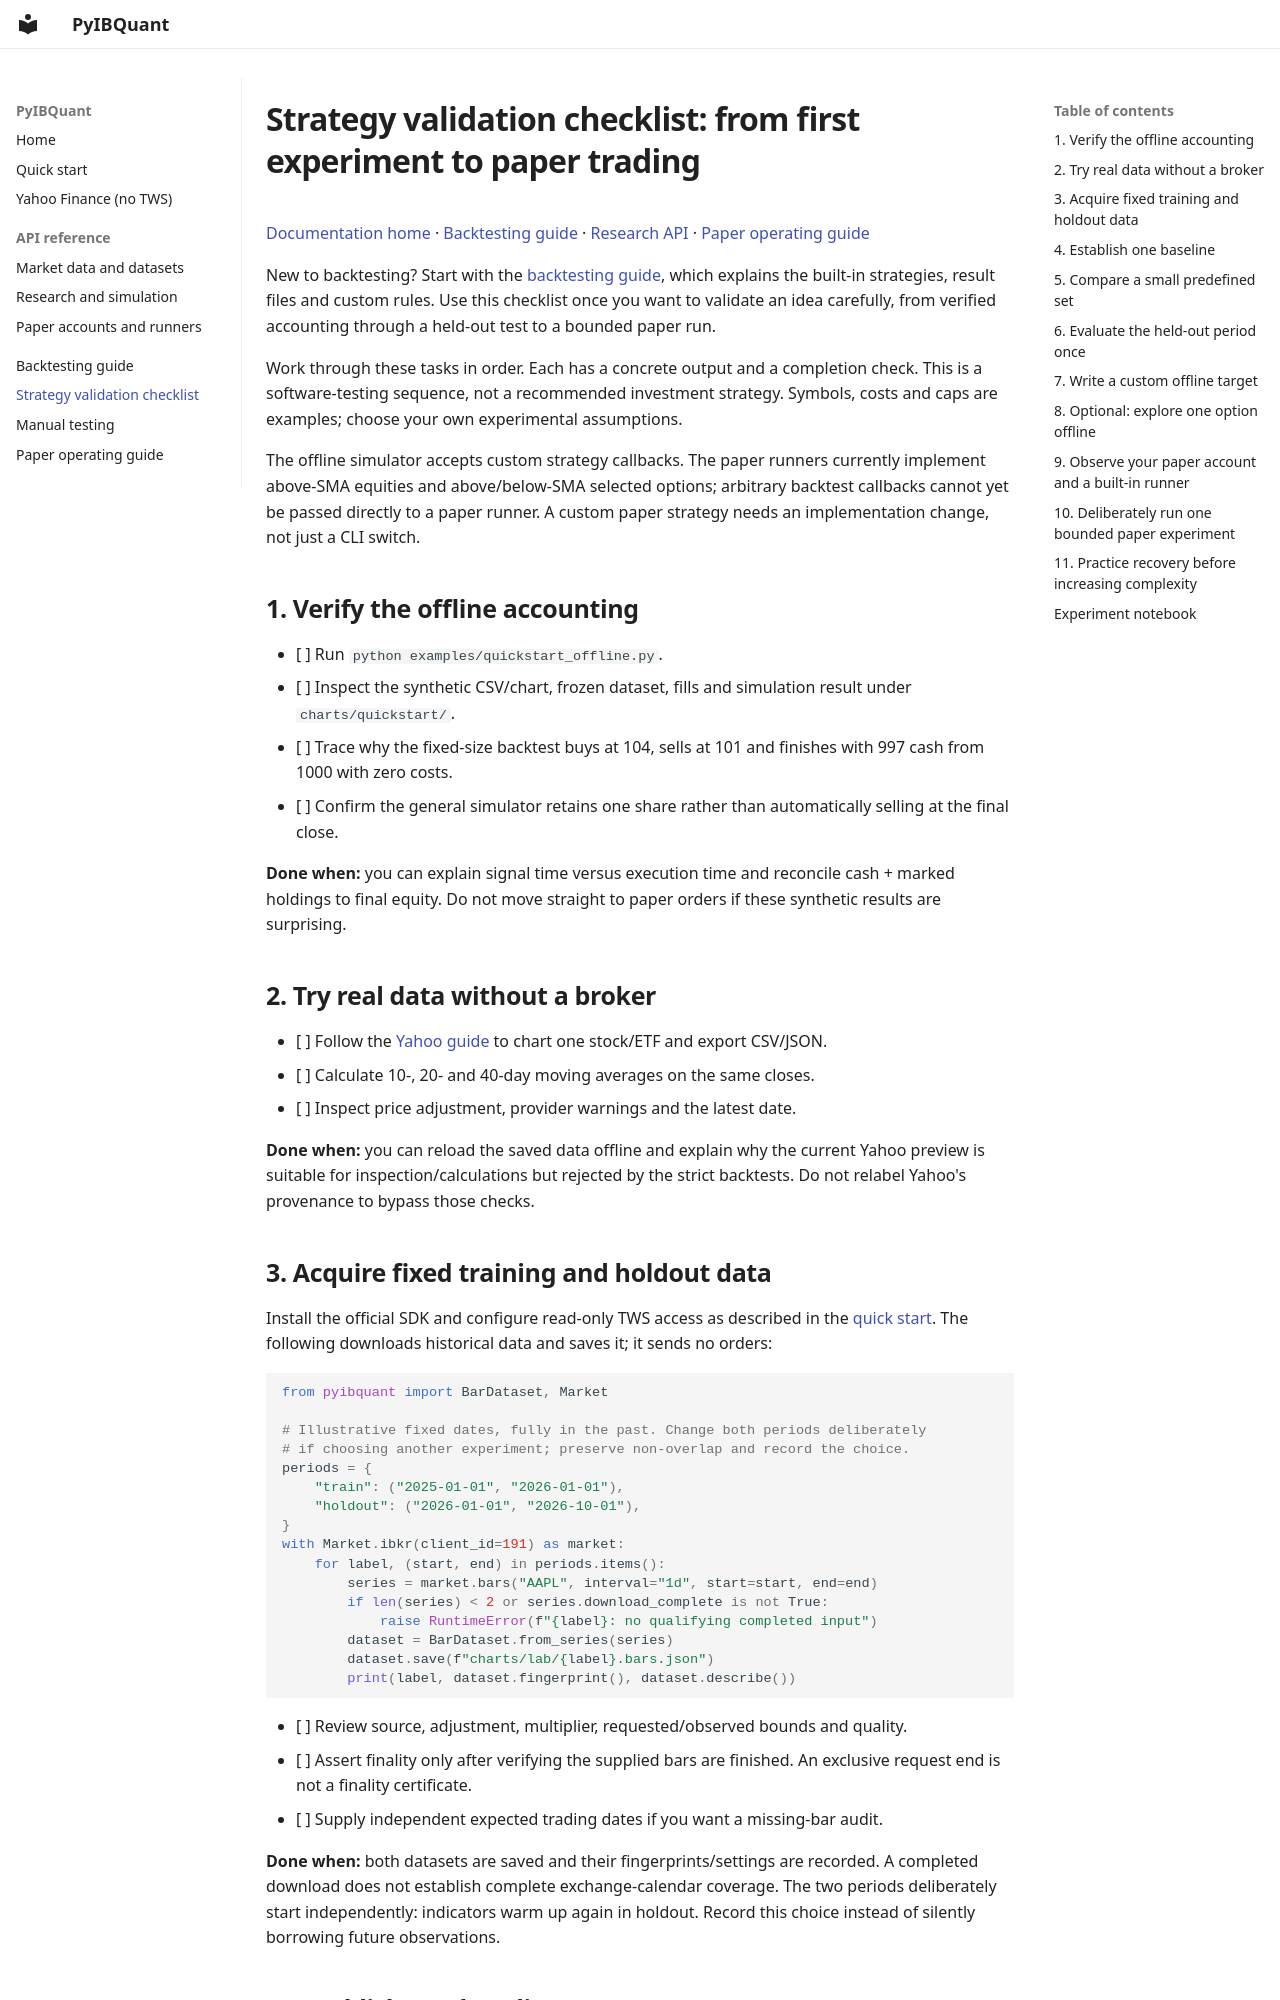

repository: RenormalizationTech/PyIBQuant · page: STRATEGY_LAB/index.html · generator: mkdocs

# Strategy validation checklist: from first experiment to paper trading

[Documentation home](README.md) · [Backtesting guide](BACKTESTING.md) ·
[Research API](RESEARCH.md) · [Paper operating guide](WORKFLOWS.md)

New to backtesting? Start with the [backtesting guide](BACKTESTING.md), which
explains the built-in strategies, result files and custom rules. Use this
checklist once you want to validate an idea carefully, from verified accounting
through a held-out test to a bounded paper run.

Work through these tasks in order. Each has a concrete output and a completion
check. This is a software-testing sequence, not a recommended investment strategy.
Symbols, costs and caps are examples; choose your own experimental assumptions.

The offline simulator accepts custom strategy callbacks. The paper runners
currently implement above-SMA equities and above/below-SMA selected options;
arbitrary backtest callbacks cannot yet be passed directly to a paper runner.
A custom paper strategy needs an implementation change, not just a CLI switch.

## 1. Verify the offline accounting

- [ ] Run `python examples/quickstart_offline.py`.
- [ ] Inspect the synthetic CSV/chart, frozen dataset, fills and simulation result
  under `charts/quickstart/`.
- [ ] Trace why the fixed-size backtest buys at 104, sells at 101 and finishes with
  997 cash from 1000 with zero costs.
- [ ] Confirm the general simulator retains one share rather than automatically
  selling at the final close.

**Done when:** you can explain signal time versus execution time and reconcile
cash + marked holdings to final equity. Do not move straight to paper orders if
these synthetic results are surprising.

## 2. Try real data without a broker

- [ ] Follow the [Yahoo guide](YAHOO.md) to chart one stock/ETF and export CSV/JSON.
- [ ] Calculate 10-, 20- and 40-day moving averages on the same closes.
- [ ] Inspect price adjustment, provider warnings and the latest date.

**Done when:** you can reload the saved data offline and explain why the current
Yahoo preview is suitable for inspection/calculations but rejected by the strict
backtests. Do not relabel Yahoo's provenance to bypass those checks.

## 3. Acquire fixed training and holdout data

Install the official SDK and configure read-only TWS access as described in the
[quick start](QUICKSTART.md#4-connect-to-ibkr-for-a-small-historical-request).
The following downloads historical data and saves it; it sends no orders:

```python
from pyibquant import BarDataset, Market

# Illustrative fixed dates, fully in the past. Change both periods deliberately
# if choosing another experiment; preserve non-overlap and record the choice.
periods = {
    "train": ("2025-01-01", "2026-01-01"),
    "holdout": ("2026-01-01", "2026-10-01"),
}
with Market.ibkr(client_id=191) as market:
    for label, (start, end) in periods.items():
        series = market.bars("AAPL", interval="1d", start=start, end=end)
        if len(series) < 2 or series.download_complete is not True:
            raise RuntimeError(f"{label}: no qualifying completed input")
        dataset = BarDataset.from_series(series)
        dataset.save(f"charts/lab/{label}.bars.json")
        print(label, dataset.fingerprint(), dataset.describe())
```

- [ ] Review source, adjustment, multiplier, requested/observed bounds and quality.
- [ ] Assert finality only after verifying the supplied bars are finished. An
  exclusive request end is not a finality certificate.
- [ ] Supply independent expected trading dates if you want a missing-bar audit.

**Done when:** both datasets are saved and their fingerprints/settings are recorded.
A completed download does not establish complete exchange-calendar coverage.
The two periods deliberately start independently: indicators warm up again in
holdout. Record this choice instead of silently borrowing future observations.
